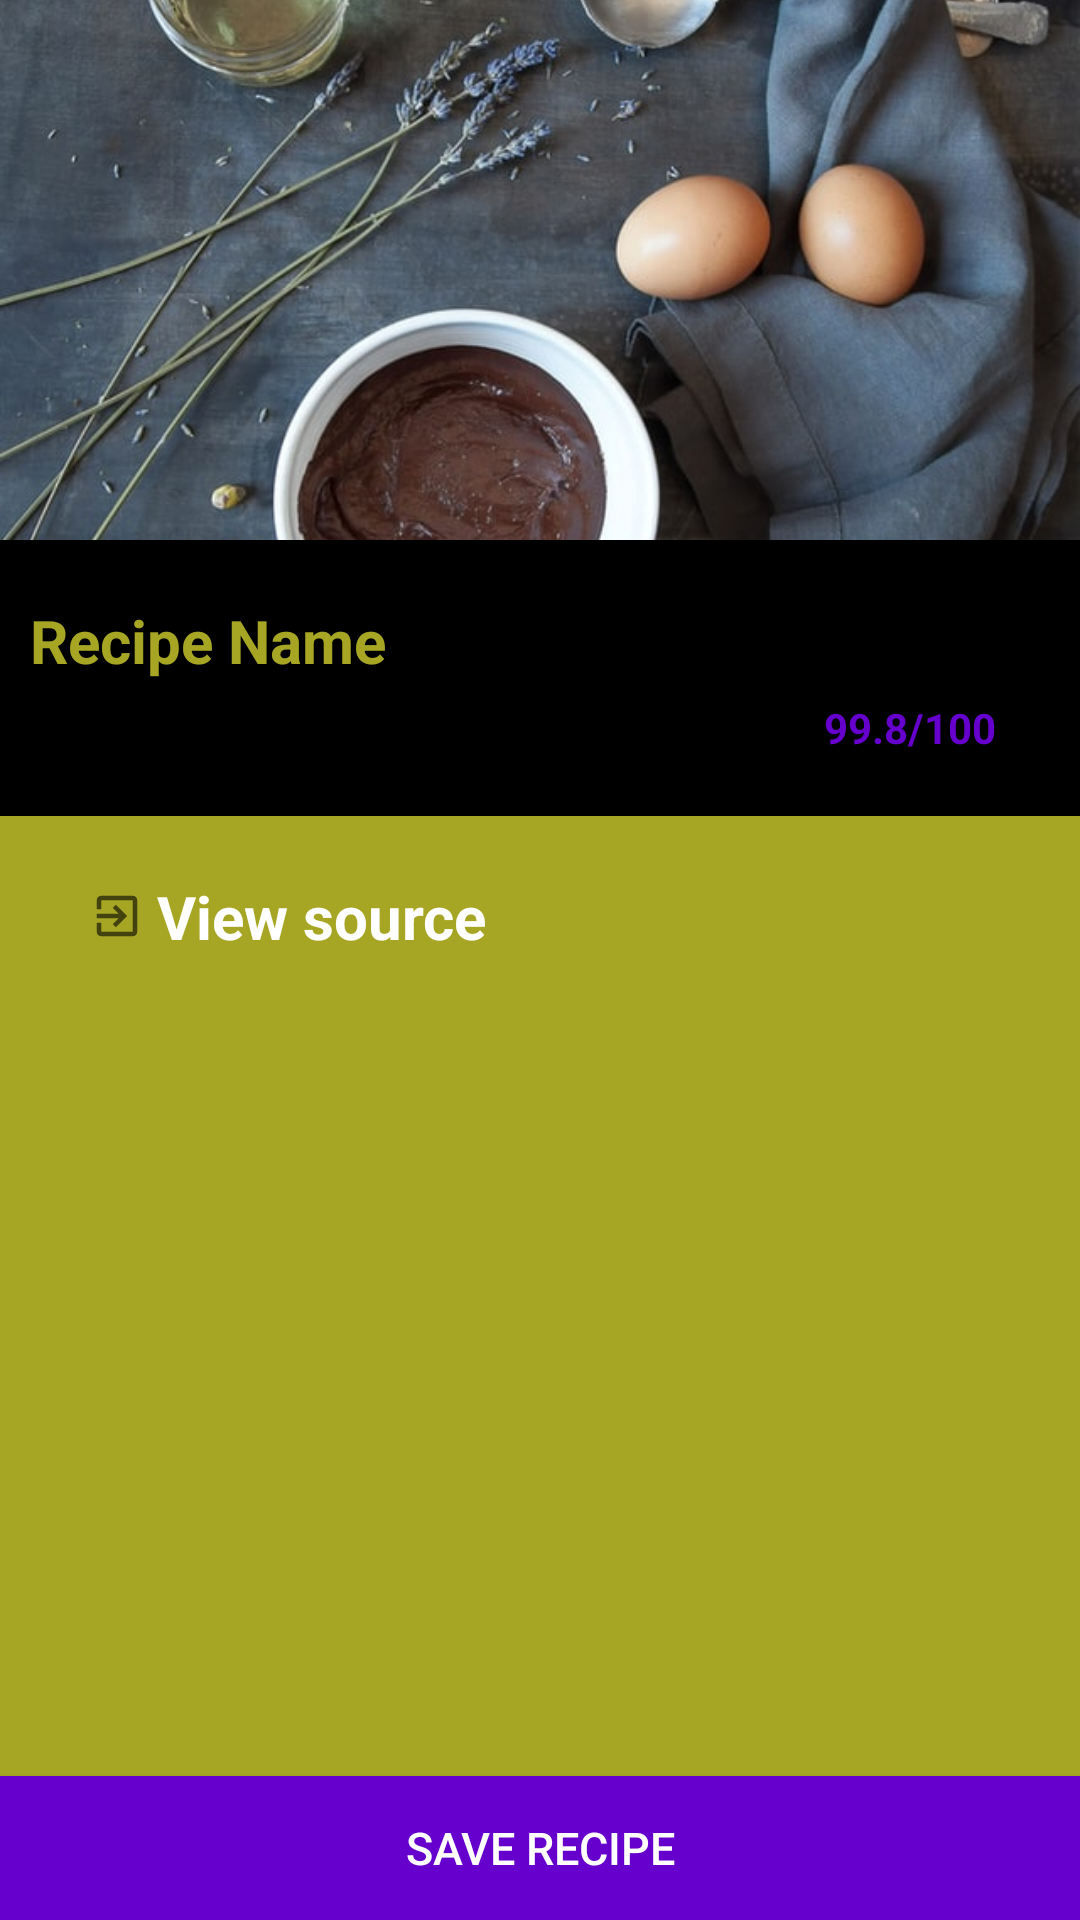

The Android layout XML behind this screen, and the referenced resources:
<!-- AndroidManifest.xml: application theme Theme.FoodRythm -->
<!-- res/layout/fragment_recipe_detail.xml -->
<?xml version="1.0" encoding="utf-8"?>
<FrameLayout xmlns:android="http://schemas.android.com/apk/res/android"
    xmlns:tools="http://schemas.android.com/tools"
    android:layout_width="match_parent"
    android:layout_height="match_parent"
    tools:context=".ui.RecipeDetailFragment">

    <LinearLayout
        android:orientation="vertical"
        android:layout_width="match_parent"
        android:layout_height="match_parent"
        android:background="@color/colorPrimaryDark">

        <ImageView
            android:layout_width="match_parent"
            android:layout_height="180dp"
            android:id="@+id/imageUrlImageView"
            android:src="@drawable/ingredients"
            android:scaleType="centerCrop" />

        <RelativeLayout
            android:layout_width="match_parent"
            android:layout_height="wrap_content"
            android:background="@android:color/black"
            android:paddingTop="20dp"
            android:paddingLeft="10dp"
            android:paddingRight="10dp"
            android:paddingBottom="20dp">

            <TextView
                android:layout_width="wrap_content"
                android:layout_height="wrap_content"
                android:text="Recipe Name"
                android:id="@+id/recipeNameTextView"
                android:layout_alignParentLeft="true"
                android:layout_alignParentStart="true"
                android:textSize="20sp"
                android:textColor="@color/colorPrimaryDark"
                android:textStyle="bold" />

            <TextView
                android:id="@+id/socialRankTextView"
                android:layout_width="wrap_content"
                android:layout_height="wrap_content"
                android:layout_alignTop="@+id/recipeNameTextView"
                android:layout_alignParentEnd="true"
                android:layout_alignParentRight="true"
                android:layout_marginTop="33dp"
                android:layout_marginEnd="18dp"
                android:layout_marginRight="18dp"
                android:text="99.8/100"
                android:textColor="@color/colorAccent"
                android:textStyle="bold" />

        </RelativeLayout>

        <RelativeLayout
            android:layout_width="match_parent"
            android:layout_height="match_parent">

            <LinearLayout
                android:orientation="vertical"
                android:layout_width="match_parent"
                android:layout_height="wrap_content"
                android:layout_alignParentTop="true"
                android:layout_alignParentLeft="true"
                android:layout_alignParentStart="true"
                android:layout_above="@+id/saveRecipeButton"
                android:paddingLeft="30dp"
                android:paddingTop="20dp"
                android:paddingRight="30dp">

                <TextView
                    android:layout_width="wrap_content"
                    android:layout_height="wrap_content"
                    android:text="View source"
                    android:id="@+id/sourceUrlTextView"
                    android:drawableLeft="@drawable/ic_baseline_exit_to_app_18"
                    android:drawablePadding="4dp"
                    android:textColor="@color/colorTextIcons"
                    android:textSize="20sp"
                    android:textStyle="bold"
                    android:layout_marginBottom="10dp"
                    android:gravity="center" />

            </LinearLayout>

            <Button
                android:layout_width="match_parent"
                android:layout_height="wrap_content"
                android:text="Save Recipe"
                android:id="@+id/saveRecipeButton"
                android:layout_alignParentBottom="true"
                android:background="@color/colorAccent"
                android:textColor="@color/colorTextIcons"
                android:textSize="15sp" />
        </RelativeLayout>
    </LinearLayout>

</FrameLayout>
<!-- resources referenced by this layout -->
<resources>
  <color name="colorAccent">#6600CC</color>
  <color name="colorPrimaryDark"> #a6a624</color>
  <color name="colorTextIcons">#FFFFFF</color>
  <!-- drawable ic_baseline_exit_to_app_18 (drawable) -->
  <vector android:height="18dp" android:tint="?attr/colorControlNormal"
      android:viewportHeight="24" android:viewportWidth="24"
      android:width="18dp" xmlns:android="http://schemas.android.com/apk/res/android">
      <path android:fillColor="@android:color/white" android:pathData="M10.09,15.59L11.5,17l5,-5 -5,-5 -1.41,1.41L12.67,11H3v2h9.67l-2.58,2.59zM19,3H5c-1.11,0 -2,0.9 -2,2v4h2V5h14v14H5v-4H3v4c0,1.1 0.89,2 2,2h14c1.1,0 2,-0.9 2,-2V5c0,-1.1 -0.9,-2 -2,-2z"/>
  </vector>
  <!-- drawable ingredients: jpg bitmap (drawable, 111696 bytes) -->
  <style name="Theme.FoodRythm" parent="Theme.MaterialComponents.DayNight.DarkActionBar">
          
          <item name="colorPrimary">@color/colorPrimary</item>
          <item name="colorPrimaryDark">@color/colorPrimaryDark</item>
          <item name="colorAccent">@color/colorAccent</item>
      </style>
  <color name="colorPrimary">#491341</color>
</resources>
